The GitHub repository YASWINKUMAR02/EyeDiseaseNet contains a labelled image folder "preprocessed_dr_dataset" with 4 categories: mild, moderate, proliferate DR, severe. Examples follow, each with its label.

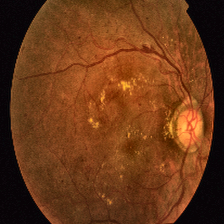
Label: proliferate DR

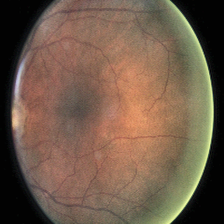
Label: moderate

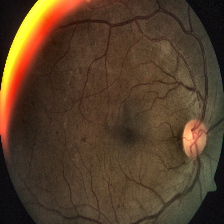
Label: severe

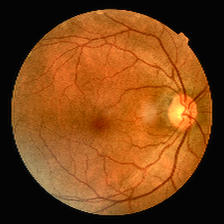
Label: mild

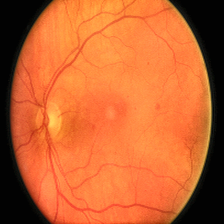
Label: moderate

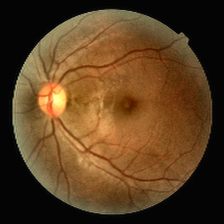
Label: mild
